Run: headless pygame with SDL's dummy video driver; simulated clock (each Clock.tick advances the game by its frame time, no real sleeping); random seed 0; keys injected as events and as key.get_pressed() state; mouse plan: one left click at the window centre at the start of phase 2, then a move to the lower-right quarter at the start of phase 3.
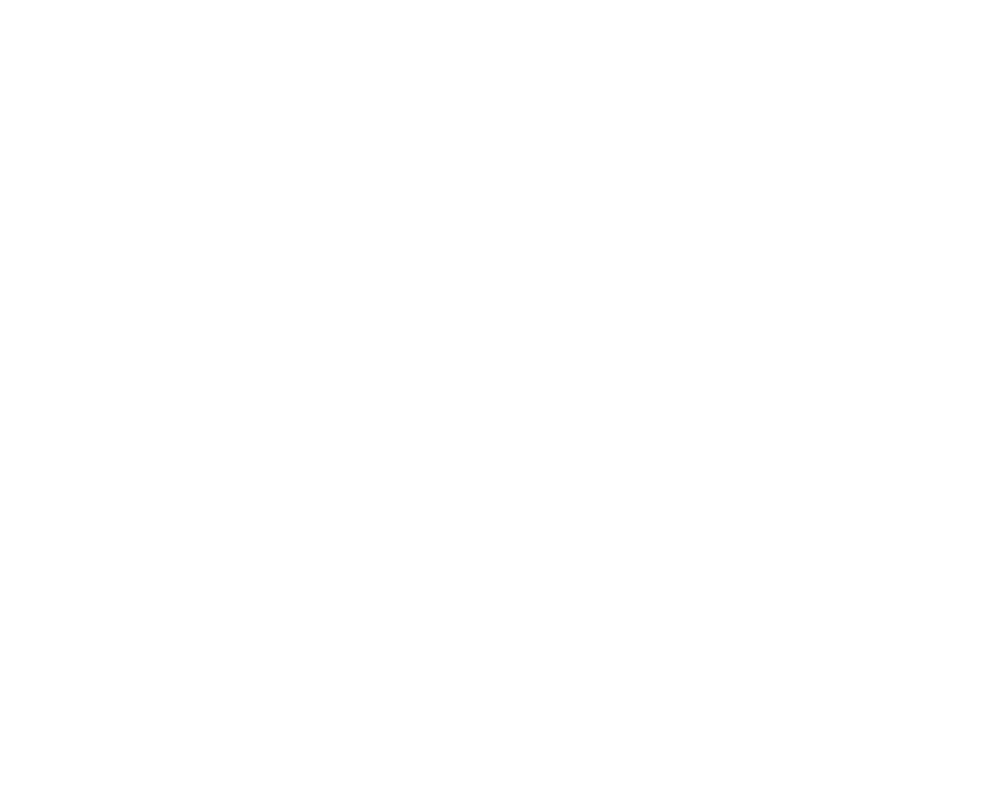
Frame 1 of 4 · flips 1–60 · no input
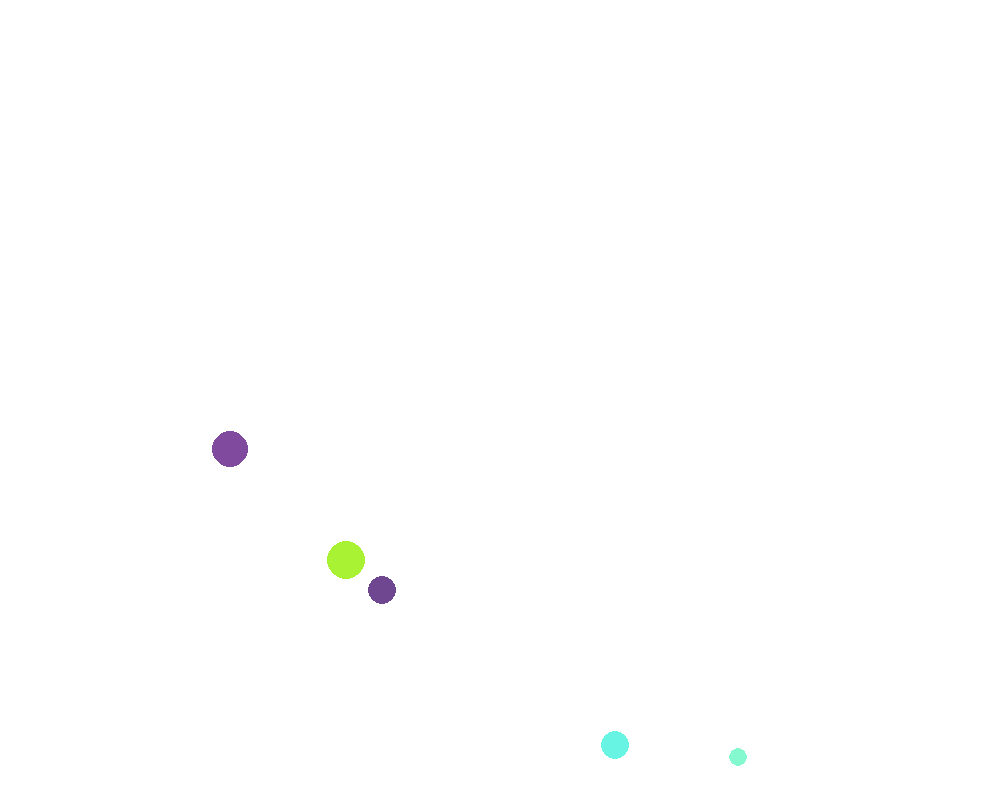
Frame 2 of 4 · flips 61–180 · clicked the window centre · tapped SPACE, RETURN · held RIGHT (→), D
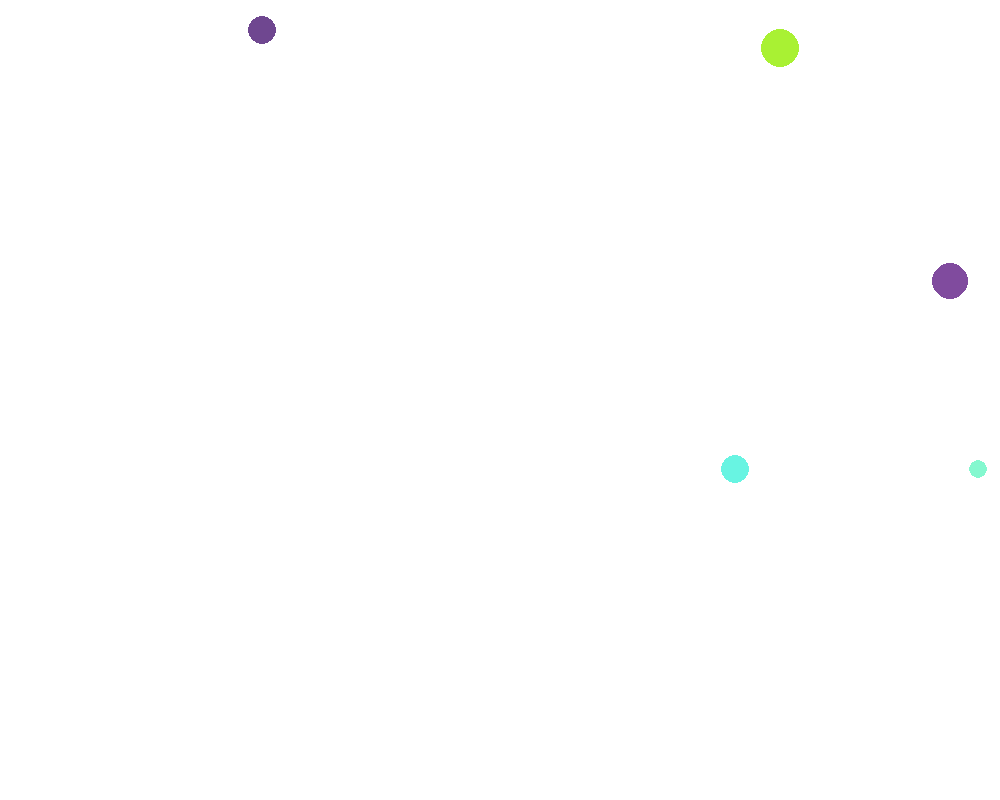
Frame 3 of 4 · flips 181–300 · moved the mouse to the lower-right quarter · held DOWN (↓), S
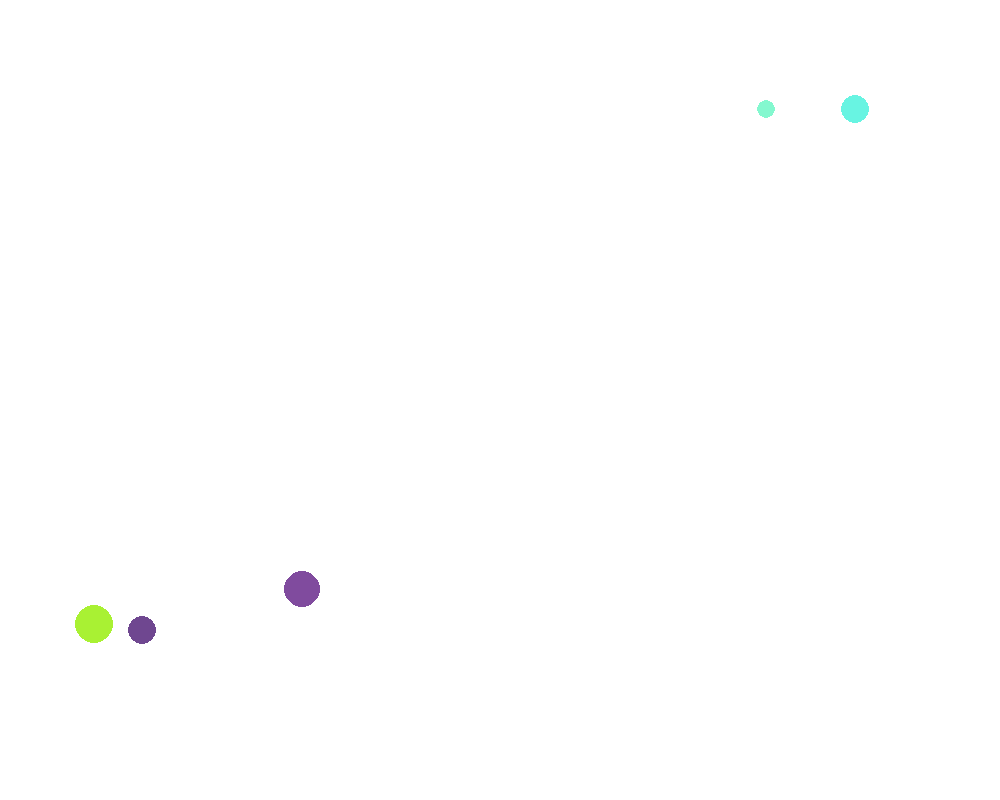
Frame 4 of 4 · flips 301–420 · held LEFT (←), A, UP (↑), W

The pygame program that drew these frames:

import pygame
import sys
import random

from pygame import MOUSEBUTTONDOWN


# You will implement this module ENTIRELY ON YOUR OWN!

# TODO: Create a Ball class.
class Ball:
    def __init__(self, screen, x, y):
        self.screen = screen
        self.x = x
        self.y = y
        self.speedx = random.randint(-10, 10)
        self.speedy = random.randint(-10, 10)
        self.lifetime = 0
        self.radius = random.randint(9, 21)
        self.color = (random.randint(0, 255), random.randint(0, 255), random.randint(0, 255))
    def move(self):
        self.x = self.speedx + self.x
        self.y = self.speedy + self.y
        if self.y + self.radius >= self.screen.get_height():
            self.speedy = -self.speedy
        if self.x + self.radius >= self.screen.get_width():
            self.speedx = -self.speedx
        if self.x - self.radius <= 0:
            self.speedx = -self.speedx
        if self.y - self.radius <= 0:
            self.speedy = -self.speedy
    def draw(self):
        pygame.draw.circle(self.screen, self.color, (self.x, self.y), self.radius)
    def shrink(self):
        shrink_rate = 1000
        self.radius = self.radius - shrink_rate * time.time()+shrink_rate * time.time.init


def main():
    pygame.init()
    screen = pygame.display.set_mode((1000, 800))
    pygame.display.set_caption('Bouncing Ball')
    screen.fill(pygame.Color('white'))
    clock = pygame.time.Clock()


    balls = []

    # TODO: Create an instance of the Ball class called ball1
    while True:

        pressed_keys = pygame.key.get_pressed()
        for event in pygame.event.get():
            if event.type == pygame.QUIT:
                sys.exit()
        mouse_buttons = pygame.mouse.get_pressed()
        if mouse_buttons[0]:
            balls.append(Ball(screen, pygame.mouse.get_pos()[0], pygame.mouse.get_pos()[1]))
            pygame.time.wait(100)



        clock.tick(48)
        screen.fill(pygame.Color('white'))

        # TODO: Move the ball
        # TODO: Draw the ball
        for ball in balls:
            ball.draw()
            ball.move()


        pygame.display.update()

main()


# Optional challenges (if you finish and want do play a bit more):
#   After you get 1 ball working make a few balls (ball2, ball3, etc) that start in different places.
#   Make each ball a different color
#   Make the screen 1000 x 800 to allow your balls more space (what needs to change?)
#   Make the speed of each ball randomly chosen (1 to 5)
#   After you get that working try making a list of balls to have 100 balls (use a loop)!
#   Use random colors for each ball
